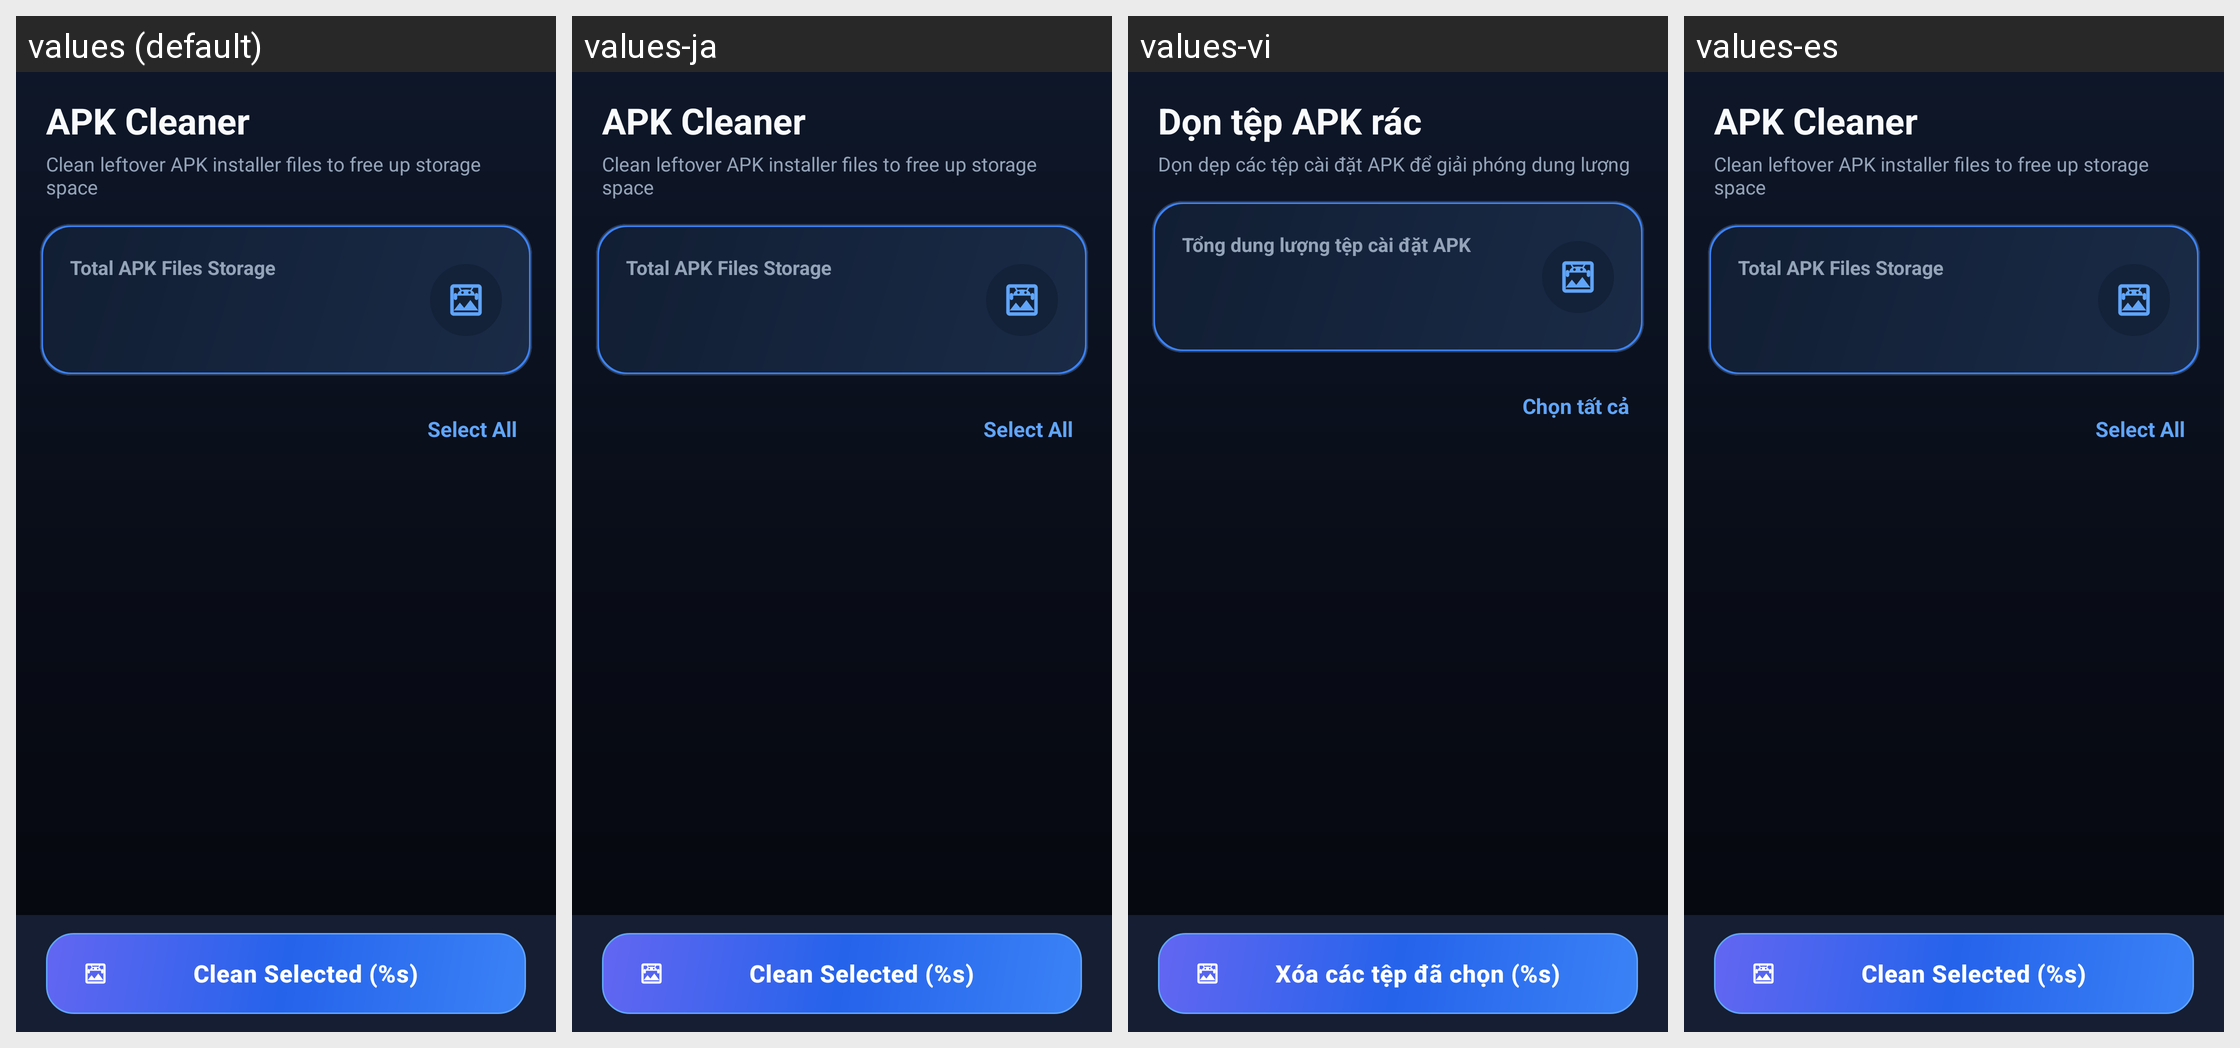

Strings drawn on this Android screen and how each of the app's shown locales translates them:
Android screen res/layout/fragment_apk_clean.xml rendered under 4 locales, left to right: values (default), values-ja, values-vi, values-es. Device: Nexus 5 (rendered at 1080×1920; each locale shown at half size, 540×960, under a caption strip naming it); theme Theme.CleanApp.
Other locales in the repository, not shown: values-de, values-fr, values-ko, values-zh.
Strings drawn on this screen, with the default value and each locale's value (text and hints the layout hard-codes, and strings that could not be matched under every locale, appear in the picture but are not listed):

apk_cleaner_title
  values: APK Cleaner
  values-ja: APK Cleaner  [not translated; the default value is used]
  values-vi: Dọn tệp APK rác
  values-es: APK Cleaner  [not translated; the default value is used]

apk_cleaner_subtitle
  values: Clean leftover APK installer files to free up storage space
  values-ja: Clean leftover APK installer files to free up storage space  [not translated; the default value is used]
  values-vi: Dọn dẹp các tệp cài đặt APK để giải phóng dung lượng
  values-es: Clean leftover APK installer files to free up storage space  [not translated; the default value is used]

apk_banner_title
  values: Total APK Files Storage
  values-ja: Total APK Files Storage  [not translated; the default value is used]
  values-vi: Tổng dung lượng tệp cài đặt APK
  values-es: Total APK Files Storage  [not translated; the default value is used]

apk_select_all
  values: Select All
  values-ja: Select All  [not translated; the default value is used]
  values-vi: Chọn tất cả
  values-es: Select All  [not translated; the default value is used]

apk_btn_clean_fmt
  values: Clean Selected (%s)
  values-ja: Clean Selected (%s)  [not translated; the default value is used]
  values-vi: Xóa các tệp đã chọn (%s)
  values-es: Clean Selected (%s)  [not translated; the default value is used]
